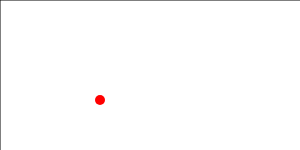
t = 0.00 s
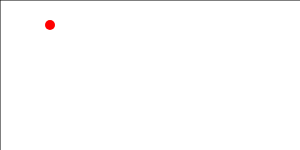
t = 2.00 s
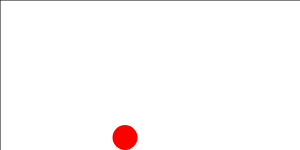
t = 4.50 s
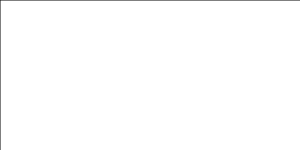
t = 5.75 s
t = 8.00 s: frame unchanged from t = 5.75 s, image omitted
t = 10.00 s: frame unchanged from t = 5.75 s, image omitted

The animated SVG that drew these frames (rendered in a browser with its animation timeline set to each time). Animation: 7 SMIL elements (animate=2,animateColor=1,animateMotion=4); frames cover the first 10.00 s.

<?xml version="1.0" encoding="UTF-8"?>
<svg xmlns="http://www.w3.org/2000/svg" xmlns:xlink="http://www.w3.org/1999/xlink" version="1.1">

<g id="surface0">
  <rect x="0" y="0" width="504" height="504" style="fill: rgb(100%,100%,100%); fill-opacity: 1; stroke: none;"/>
  <rect x="0" y="0" width="504" height="504" style="stroke: black; fill: none;"/>

   <circle cx="200" cy="250" r="2" fill="#00FF00"/>	       <!--green-->
   <circle cx="100" cy="100" r="5" fill="#FF0000">
     <animateMotion from="0,0"  to="-50, -75" id="move1" dur="1s" begin="1s" fill="freeze" />
     <animateMotion  from="-50,-75" to="100,150" id="move1" dur="5s" begin="2s" fill="freeze" />
     <animate attributeName="r" attributeType="XML" to="20" fill="freeze" dur="5s" begin="2s"/>


     <animateMotion from="100,150" to="0,150" id="move2" dur="5s" begin="7s" fill="freeze" />
     <animateColor attributeName="fill" begin="7s" dur="4s" from="#FF0000" to="#0000FF" fill="freeze"/>

     <animateMotion from="0,150" to="200,300" id="move2" dur="3s" begin="12s" fill="freeze"/>
     <animate attributeName="r" attributeType="XML" to="4" fill="freeze" dur="3s" begin="12s"/>
<!--
     <animateMotion from="100,100" to="0,100" id="move2" dur="5s" begin="7s" fill="freeze" additive="replace"/>
     <animateMotion from="0,100" to="100,0" id="move2" dur="3s" begin="12s" fill="freeze" additive="replace"/>
-->
<!--
     <animateMotion from="200,200" to="100,200" id="move2" dur="3s" begin="3s" fill="freeze"/>
     <animateTransform attributeName="transform" type="scale" fill="freeze" to="1.70871683779367" dur="3s" begin="3s"/>
-->
   </circle>
</g>

</svg>